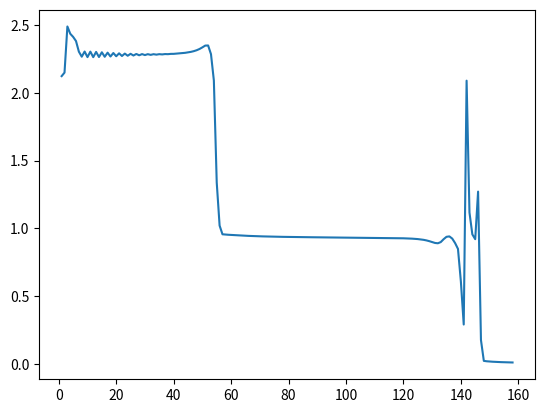

Reproduce this figure in Python. (Note: this script raises an exception after producing the figure.)
import numpy as np
import datetime
import matplotlib.pyplot as plt

def sigmoid(x):
    return 1.0/(1+ np.exp(-x))

def sigmoid_derivative(x):
    return x * (1.0 - x)


class NeuralNetwork:
	def __init__(self, Inputs, DesiredOutputs):
		self.inputs	   = Inputs
		self.yd = DesiredOutputs 
		self.weights1   = np.random.rand(2,2) 
		self.weights2 = np.random.rand(2,1)
		"""
		self.weights1[0][0] = 0.5
		self.weights1[0][1] = 0.9
		self.weights1[1][0] = 0.4
		self.weights1[1][1] = 1.0
		self.weights2[0][0] = -1.2
		self.weights2[1][0] = 1.1
		"""
	
		self.Deltaweights1   = np.random.rand(2,2) 
		self.Deltaweights2 = np.random.rand(2,1)
		self.output1     = np.zeros((1,2))
		self.output2 = np.zeros((1,1))
		self.theta = np.random.rand(1,3)
		"""
		self.theta[0][0]= 0.8
		self.theta[0][1]= -0.1
		self.theta[0][2]= 0.3
		"""
		
		self.Deltatheta = np.zeros((1,3))
		self.alpha = 17.9 
		self.error = 0.0
		self.quadraticError = 0.0
		self.yd = DesiredOutputs
		self.epochs = []
		self.qerror = []
		self.accuracy = 0.001


	def trainEpoch(self):
		self.quadraticError = 0.0
		for i in range(0,self.inputs.shape[1]):
			
			#print("Input pattern number = ", i)
			#print (self.inputs[:,i])
			#print(self.weights1)
			#print(self.weights1[:,0])
			#print("inputs[:,i] = ",self.inputs[:,i])

			self.feedforward(self.inputs[:,i])

			#print("yd = ", self.yd[i,0])
			self.error = self.yd[i,0] - self.output2[0,0]
			#print("error = ", self.error)

			self.quadraticError = self.quadraticError + (self.error * self.error)
			#weight adjustment
			#error gradient for the output layer
			gradient = sigmoid_derivative(self.output2[0,0]) * self.error
			#print("gradiante = ",gradient)
			self.Deltaweights2[0,0]= self.alpha * self.output1[0,0] * gradient
			self.Deltaweights2[1,0]= self.alpha * self.output1[0,1] * gradient
			self.Deltatheta[0,2] = self.alpha * (-1) * gradient
			"""
			print("weights2 = ",self.weights2)
			print("delta weights2 = ",self.Deltaweights2)
			print("delta thetha = ",self.Deltatheta)
			"""
		
			#for the hidden layer
			gradient2 = sigmoid_derivative(self.output1[0,0])* gradient * self.weights2[0,0]
			#print("gradiente 2 = ",gradient2)
			self.Deltaweights1[0,0]= self.alpha * self.inputs[0,i] * gradient2
			self.Deltaweights1[1,0]= self.alpha * self.inputs[1,i] * gradient2
			self.Deltatheta[0,0] = self.alpha * (-1) * gradient2

			#for the hidden layer
			gradient3 = sigmoid_derivative(self.output1[0,1]) * gradient * self.weights2[1,0]
			#print(gradient3)
			self.Deltaweights1[0,1]= self.alpha * self.inputs[0,i] * gradient3
			self.Deltaweights1[1,1]= self.alpha * self.inputs[1,i] * gradient3
			self.Deltatheta[0,1] = self.alpha * (-1) * gradient3

			"""
			print("weights1 = ",self.weights1)
			print("delta weights1 = ", self.Deltaweights1)
			print("delta thetha = ",self.Deltatheta)
			"""

			#weight update
			self.weights2 = self.weights2 + self.Deltaweights2
			self.weights1 = self.weights1 + self.Deltaweights1
			self.theta = self.theta + self.Deltatheta

			"""
			print("updated values")
			print(self.weights2)
			print(self.weights1)
			print(self.theta)
			"""

	def feedforward(self, pattern):
		"""
		print("weights1[0,:]= ", self.weights1[0,:])
		print("weights1[1,:]= ", self.weights1[1,:])
		print("pattern ", pattern)
		print("dot product = ",np.dot(pattern, self.weights1[:,0]))
		"""
		self.output1[0,0] = sigmoid(np.dot(pattern, self.weights1[:,0]) - self.theta[0,0])
		self.output1[0,1] = sigmoid(np.dot(pattern, self.weights1[:,1]) - self.theta[0,1]) 
		#print("output for the first layer = ",self.output1) #hidden layer output
		#print(self.output1[0,:]) 			 
		self.output2[0,0] = sigmoid(np.dot(self.output1[0,:], self.weights2[:,0]) - self.theta[0,2])	
		#print("output for the second layer = ", self.output2) #output layer


	def outputSimul(self, pattern):
		self.quadraticError = 0.0
		for i in range(0,pattern.shape[1]):
			print("simulation")
			self.feedforward(self.inputs[:,i])	
			print("Input pattern = ", self.inputs[:,i])
			print("Output = ", self.output2)
			self.error = self.yd[i,0] - self.output2[0,0]
			self.quadraticError = self.quadraticError + (self.error * self.error)

	def train(self,acc):
		self.epochs = []
		self.qerror = []
		self.accuracy = acc
		inic = datetime.datetime.now()
		print("Start trainning =================================== accuracy = ", self.accuracy)
		i = 0
		while True:
			#print("Epoch = ", i)
			nn.trainEpoch()
			#print("quadratic error",self.quadraticError)
			i = i + 1
			#for the plot
			self.epochs.append(i)
			self.qerror.append(self.quadraticError)

			#for the progress barr
			if i%500 == 0:
				print('.', end='', flush=True)
			#exit condition
			if self.quadraticError < self.accuracy:
				print("\nEnd of training ===================================")
				self.epochs = np.asarray(self.epochs)
				self.qerror = np.asarray(self.qerror)	
				break

		end = datetime.datetime.now()
		print ("Epoch trained = ", i)
		print("Elapsed time = ", end - inic)
		print("Quadratic error = ",self.quadraticError)
		print("Weights1 = ")
		print(self.weights1)
		print("Weights2 = ")
		print(self.weights2)
		print("Thresholds = ")
		print(self.theta)

	def plotError(self):
		#plot the error
		plt.plot(self.epochs,self.qerror)
		fig = plt.gcf()
		fig.canvas.set_window_title('Trainning Results')
		plt.xlabel('Epochs')
		plt.ylabel('Quadratic Error')
		plt.title('Feedforward Backpropagation NN Training Plot')
		plt.show()

	
#===============================================================================
#  main program
#===============================================================================

#inputs	
X = np.array([[1,1,0,0],
              [1,0,1,0]])
#desired outputs
Y = np.array([[0],[1],[1],[0]])

#creates a neural network
nn = NeuralNetwork(X,Y)

print("Untrained outputs===================================")
#simulate the NN with untrained weights
nn.outputSimul(X)

#train for a given accuracy
nn.train(0.01)

print("Trained outputs===================================")
#test after taining
nn.outputSimul(X)

#plot the error
nn.plotError()

